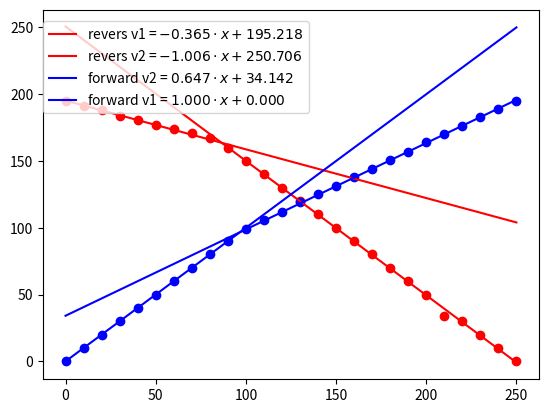

Here is the Python script that generated this plot:
import numpy as np
import matplotlib.pyplot as plt
from scipy.optimize import curve_fit
from matplotlib.patches import Rectangle

x = np.array([0, 10, 20, 30,40,50,60,70,80,90,100,110,120,130,140,150,160,170,180,190,200,210,220,230,240, 250])
forward = np.array([0,10,20,30,40,50,60,70,80,90,99,106,112,119,125,131,138,144,151,157,164,170,176,183,189,195])
revers = np.array([195,191,188,184,181,177,174, 171,167,160,150, 140, 130, 120,110, 100, 90,80, 70, 60, 50, 34,30,20, 10, 0])

x_1 = np.array([0, 10, 20, 30,40,50,60,70,80,90])
x_2 = np.array([100,110,120,130,140,150,160,170,180,190,200,210,220,230,240, 250])
revers_1 = np.array([195,191,188,184,181,177,174, 171,167,160])
revers_2 = np.array([150, 140, 130, 120,110, 100, 90,80, 70, 60, 50, 34,30,20, 10, 0])
x_1f = np.array([0, 10, 20, 30,40,50,60,70,80])
x_2f = np.array([90,100,110,120,130,140,150,160,170,180,190,200,210,220,230,240, 250])
forward_1 = np.array([0,10,20,30,40,50,60,70,80])
forward_2 = np.array([90,99,106,112,119,125,131,138,144,151,157,164,170,176,183,189,195])
xf = np.linspace(0,250,250)


def func(x ,a, b):
    return a*x + b


popt1, pcov1 = curve_fit(func, x_1, revers_1)
popt2, pcov2 = curve_fit(func, x_2, revers_2)
fitlabel_1 = 'revers v1 = ${0:.3f}\cdot x + {1:.3f}$'.format(popt1[0], popt1[1])
fitlabel_2 = 'revers v2 = ${0:.3f}\cdot x + {1:.3f}$'.format(popt2[0], popt2[1])

print(xf)
print(func(xf, *popt1))
plt.plot(x, revers, 'ko',  color='r')
plt.plot(x, forward, 'ko', color='b')
plt.plot(xf, func(xf, *popt1), color='r', label=fitlabel_1)
plt.plot(xf, func(xf, *popt2), color='r', label=fitlabel_2)

popt1, pcov1 = curve_fit(func, x_1f, forward_1)
popt2, pcov2 = curve_fit(func, x_2f, forward_2)

fitlabel_3 = 'forward v1 = ${0:.3f}\cdot x + {1:.3f}$'.format(popt1[0], popt1[1])
fitlabel_4 = 'forward v2 = ${0:.3f}\cdot x + {1:.3f}$'.format(popt2[0], popt2[1])

plt.plot(xf, func(xf, *popt1), color='b', label=fitlabel_4)
plt.plot(xf, func(xf, *popt2), color='b', label=fitlabel_3)
plt.legend(loc=[0,.72])
plt.show()







